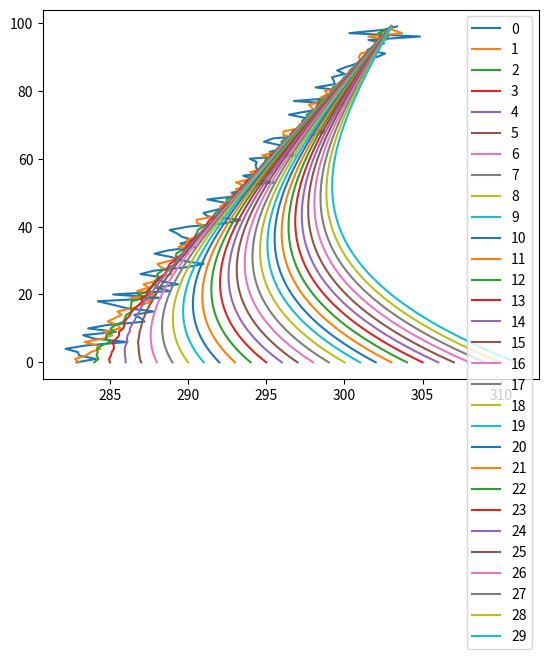

Write the Python code that produced this figure.
### transitoire implem
import numpy as np
import matplotlib.pyplot as plt

p_init = np.linspace(1,2,100).reshape((100,1))
#print(p_init) #réfléchir à passer la porosité plutot de Ss
def run_k_solve(K, nporo ,dt, dz, Zi, z0, zn, alpha = 0.7):
    
    n= Zi.shape[0]
    Ss = nporo/n

    A=np.zeros((n,n))
    B=np.zeros((n,n))

    A[0][0]= 1
    A[1][0]= 8*alpha*K/(3*((dz)**2)) ##terme limite
    A[1][1]= -alpha*K*4/((dz)**2) - Ss/dt
    A[1][2]= 4*alpha*K/(3*((dz)**2))

    A[n-1][n-1]=1
    A[n-2][n-3]= (alpha)*K*4/(3*(dz)**2)
    A[n-2][n-2]= -(alpha)*K*4/((dz)**2) - Ss/dt
    A[n-2][n-1] = 8*(alpha)*K/(3*(dz)**2)

    
    B[0][0]=1
    B[1][0]= -2*(1-alpha)*K*4/(3*(dz)**2)
    B[1][1]= (1-alpha)*K*4/(dz)**2 - Ss/dt
    B[1][2] = -(1-alpha)*K*4/(3*(dz)**2)

    B[n-1][n-1]=1
    B[n-2][n-3]= -(1-alpha)*K*4/(3*(dz)**2)
    B[n-2][n-2]= (1-alpha)*K*4/(dz)**2 - Ss/dt
    B[n-2][n-1] = -8*(1-alpha)*K/(3*(dz)**2)

   
    
    for i in range(2,n-2):
        A[i][i-1]=K*alpha/dz**2
        A[i][i]=-(2*K*alpha/dz**2) - Ss/dt
        A[i][i+1]=K*alpha/dz**2

        B[i][i-1]=-K*(1-alpha)/dz**2
        B[i][i]=(2*K*(1-alpha)/dz**2) - Ss/dt
        B[i][i+1]=-K*(1-alpha)/dz**2

    C = B @ Zi
    C[0]= z0
    C[n-1]=zn

    res = np.linalg.solve(A,C)
    return res

for i in range(5):
    #plt.scatter(p_init,range(len(p_init)),label='%s' %i)
    p_init = run_k_solve(1e-6,1e-3,15*60,1,p_init,1,1.1)
#plt.legend()
#plt.show()

def run_modele_solve(Mat_q, Temp_prev,lbdm, pmcm, dz, dt, T0, Tn, alpha=1):
    delta_H = np.zeros((100,1))
    for i in range(len(Mat_q)-1):
        #print((Mat_q[i+1]-Mat_q[i]))
        delta_H[i]=(Mat_q[i+1]-Mat_q[i])/dz
    #print(delta_H)
    n= Temp_prev.shape[0]
    A=np.zeros((n,n))
    B=np.zeros((n,n))

    A[0][0]= 1
    A[n-1][n-1]=1

    B[0][0]= 1
    B[n-1][n-1]=1
    ke = lbdm/pmcm
    K = 1e-6
    ae = K*(1000*4185)/pmcm


    for i in range(1,n-1):
        A[i][i-1]=alpha*(ke/dz**2 - ae*delta_H[i]/(2*dz))
        A[i][i]=alpha*(-2*ke/dz**2) - 1/dt
        A[i][i+1]=alpha*(ke/dz**2 + ae*delta_H[i]/(2*dz))

        B[i][i-1]=-(1-alpha)*(ke/dz**2 - ae*delta_H[i]/(2*dz))
        B[i][i]=-(1-alpha)*(-2*ke/dz**2) - 1/dt
        B[i][i+1]=-(1-alpha)*(ke/dz**2 + ae*delta_H[i]/(2*dz))


    C = B @ Temp_prev
    C[0]= T0
    C[n-1]=Tn

    res = np.linalg.solve(A,C)
    #print(res)
    return res

print(np.random.normal(0,1,100))
T_init = np.linspace(10+273,30+273,100).reshape((100,1)) 
for i in range(len(T_init)):
    T_init[i] += np.random.normal(0,1,1)[0]
print(T_init)
plt.close('all')
p_init = np.linspace(1,1.1,100)
#print(p_init)
for i in range(30):
    plt.plot(T_init,range(len(T_init)),label='%s' %i)
    T_init = run_modele_solve(p_init, T_init, 3, 4e5, 0.1, 24*60*60, 10+273+1*i, 30+273, alpha=0.7)
plt.legend()
plt.show() 
# fichier d'initialisation du projet à faire clean
# date time
# capacité calorifique
# travailler avec les paramètres équivalents ou non